Run: headless pygame with SDL's dummy video driver; simulated clock (each Clock.tick advances the game by its frame time, no real sleeping); random seed 0; keys injected as events and as key.get_pressed() state; mouse plan: one left click at the window centre at the start of phase 2, then a move to the lower-right quarter at the start of phase 3.
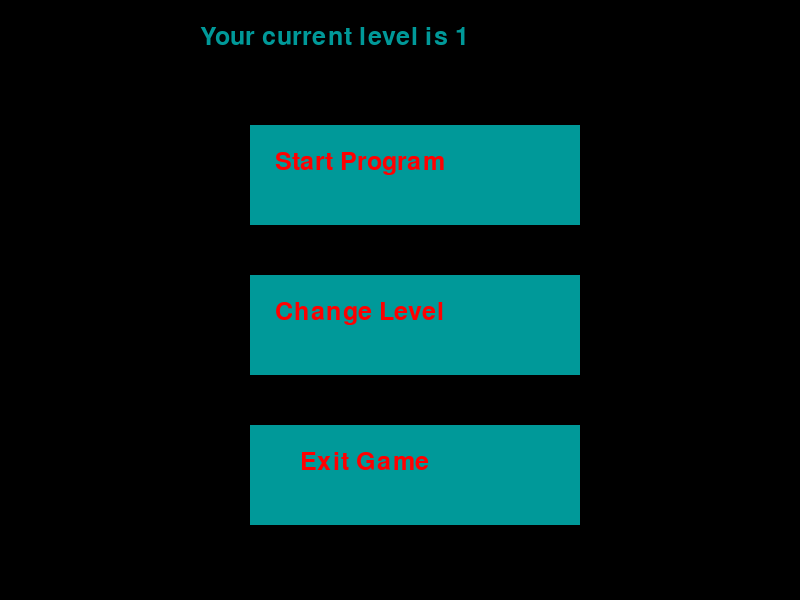
Frame 1 of 4 · flips 1–60 · no input
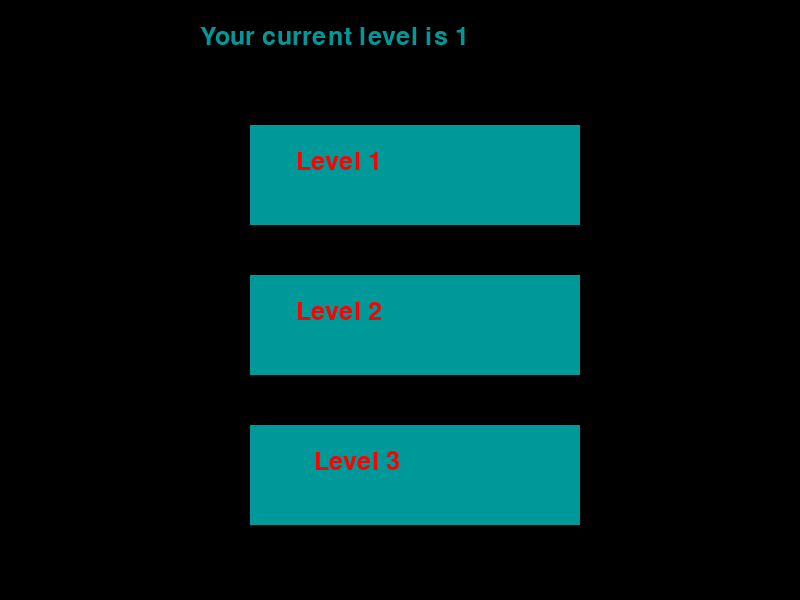
Frame 2 of 4 · flips 61–180 · clicked the window centre · tapped SPACE, RETURN · held RIGHT (→), D
Frame 3 of 4 · flips 181–300 · moved the mouse to the lower-right quarter · held DOWN (↓), S · screen unchanged from frame 2, image omitted
Frame 4 of 4 · flips 301–420 · held LEFT (←), A, UP (↑), W · screen unchanged from frame 3, image omitted

The pygame program that drew these frames:

#This program is written by Ayesha Bhutto 
from pygame import *
import pygame 

init() #Initializes pygame.
SIZE = 800, 600 #Sets the screen size to 800,600.
screen = display.set_mode(SIZE) 

#sets colours by specfic RGB codes 
BLACK = (0, 0, 0) 
RED = (255, 0, 0)
BLUE = (0, 0, 255)
PINK = (0,153,153)

running = True
fontHello = font.SysFont("Monospace",37)
text3 = fontHello.render("Your current level is 1", 1, (PINK))

def randomscreen(screen):
    draw.rect(screen, BLUE,(0,0,800,600)) 
    display.flip()
    
def mainmenu(screen):
    draw.rect(screen, BLACK, (0,0,800,800))
    draw.rect(screen, PINK,(250, 125, 330, 100))    
    text = fontHello.render("Start Program" , 1, (RED))	
    screen.blit(text, Rect(275,150,400,100))
    
    draw.rect(screen, PINK,(250, 275, 330, 100))        
    text1 = fontHello.render("Change Level" , 1, (RED))	
    screen.blit(text1, Rect(275,300,400,100))
    
    draw.rect(screen, PINK,(250, 425, 330, 100))        
    text2 = fontHello.render("Exit Game" , 1, (RED))
    screen.blit(text2, Rect(300,450,400,100))
    
    text3
    screen.blit(text3, Rect(200,25,400,100))    

    display.flip()

def levels(screen):
    draw.rect(screen, PINK,(250, 125, 330, 100))    
    text = fontHello.render("   Level 1" , 1, (RED))	
    screen.blit(text, Rect(275,150,400,100))
        
    draw.rect(screen, PINK,(250, 275, 330, 100))        
    text1 = fontHello.render("   Level 2" , 1, (RED))	
    screen.blit(text1, Rect(275,300,400,100))
        
    draw.rect(screen, PINK,(250, 425, 330, 100))        
    text2 = fontHello.render("  Level 3" , 1, (RED))
    screen.blit(text2, Rect(300,450,400,100))    
    display.flip()
    

state = 0

# Main Loop
while running:
    button = 0
    for evnt in event.get():             # checks all events that happen
        if evnt.type == QUIT:
            running = False
        elif evnt.type == MOUSEBUTTONDOWN:
            mx, my = evnt.pos          
            button = evnt.button
            if state == 0:
                if mx > 250 and mx < 580 and my > 125 and my < 225:
                    state = 1
                elif mx > 250 and mx < 580 and my > 275 and my < 375:
                    state = 2        
                elif mx > 250 and mx < 580 and my > 425 and my < 525:
                    state = 3
                else:
                    state = 0
            elif state == 1:
                if button == 3:
                    state = 0
            elif state == 2:
                if mx > 250 and mx < 580 and my > 125 and my < 225:
                    text3 = fontHello.render("Your current level is 1", 1, (PINK))
                    state = 0
                elif mx > 250 and mx < 580 and my > 275 and my < 375:
                    text3 = fontHello.render("Your current level is 2", 1, (PINK))
                    state = 0                    
                elif mx > 250 and mx < 580 and my > 425 and my < 525:
                    text3 = fontHello.render("Your current level is 3", 1, (PINK))
                    state = 0                           

    if state == 0:
        mainmenu(screen)
    
    elif state == 1:
        randomscreen(screen)
    
    elif state == 2:
        levels(screen)
        
    elif state == 3:
        running == False
        quit()

    



quit() 
